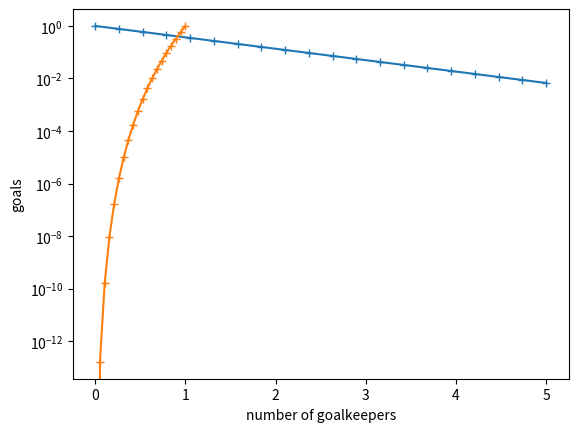

The matplotlib source for this figure:
from math import e
from matplotlib import pyplot as plt

def plot_function(f, startx, endx, nx):
    deltax = (endx-startx)/(nx-1)
    xlst = [startx + i*deltax for i in range(nx)]
    ylst = [f(x) for x in xlst]
    plt.plot(xlst, ylst, '-+')
    plt.semilogy()
    plt.xlabel('number of goalkeepers')
    plt.ylabel('goals')
    plt.show()
    


def my_fun(t):
    y = e**(-t)
    return y



plot_function(my_fun, 0, 5, 20)


def plot_function(f, startx, endx, nx):
    deltax = (endx-startx)/(nx-1)
    xlst = [startx + i*deltax for i in range(nx)]
    ylst = [f(x) for x in xlst]
    plt.plot(xlst, ylst, '-+')
    plt.loglog
    plt.show()
    


def my_fun2(u):
    y = u**10
    return y



plot_function(my_fun2, 0, 1, 20)